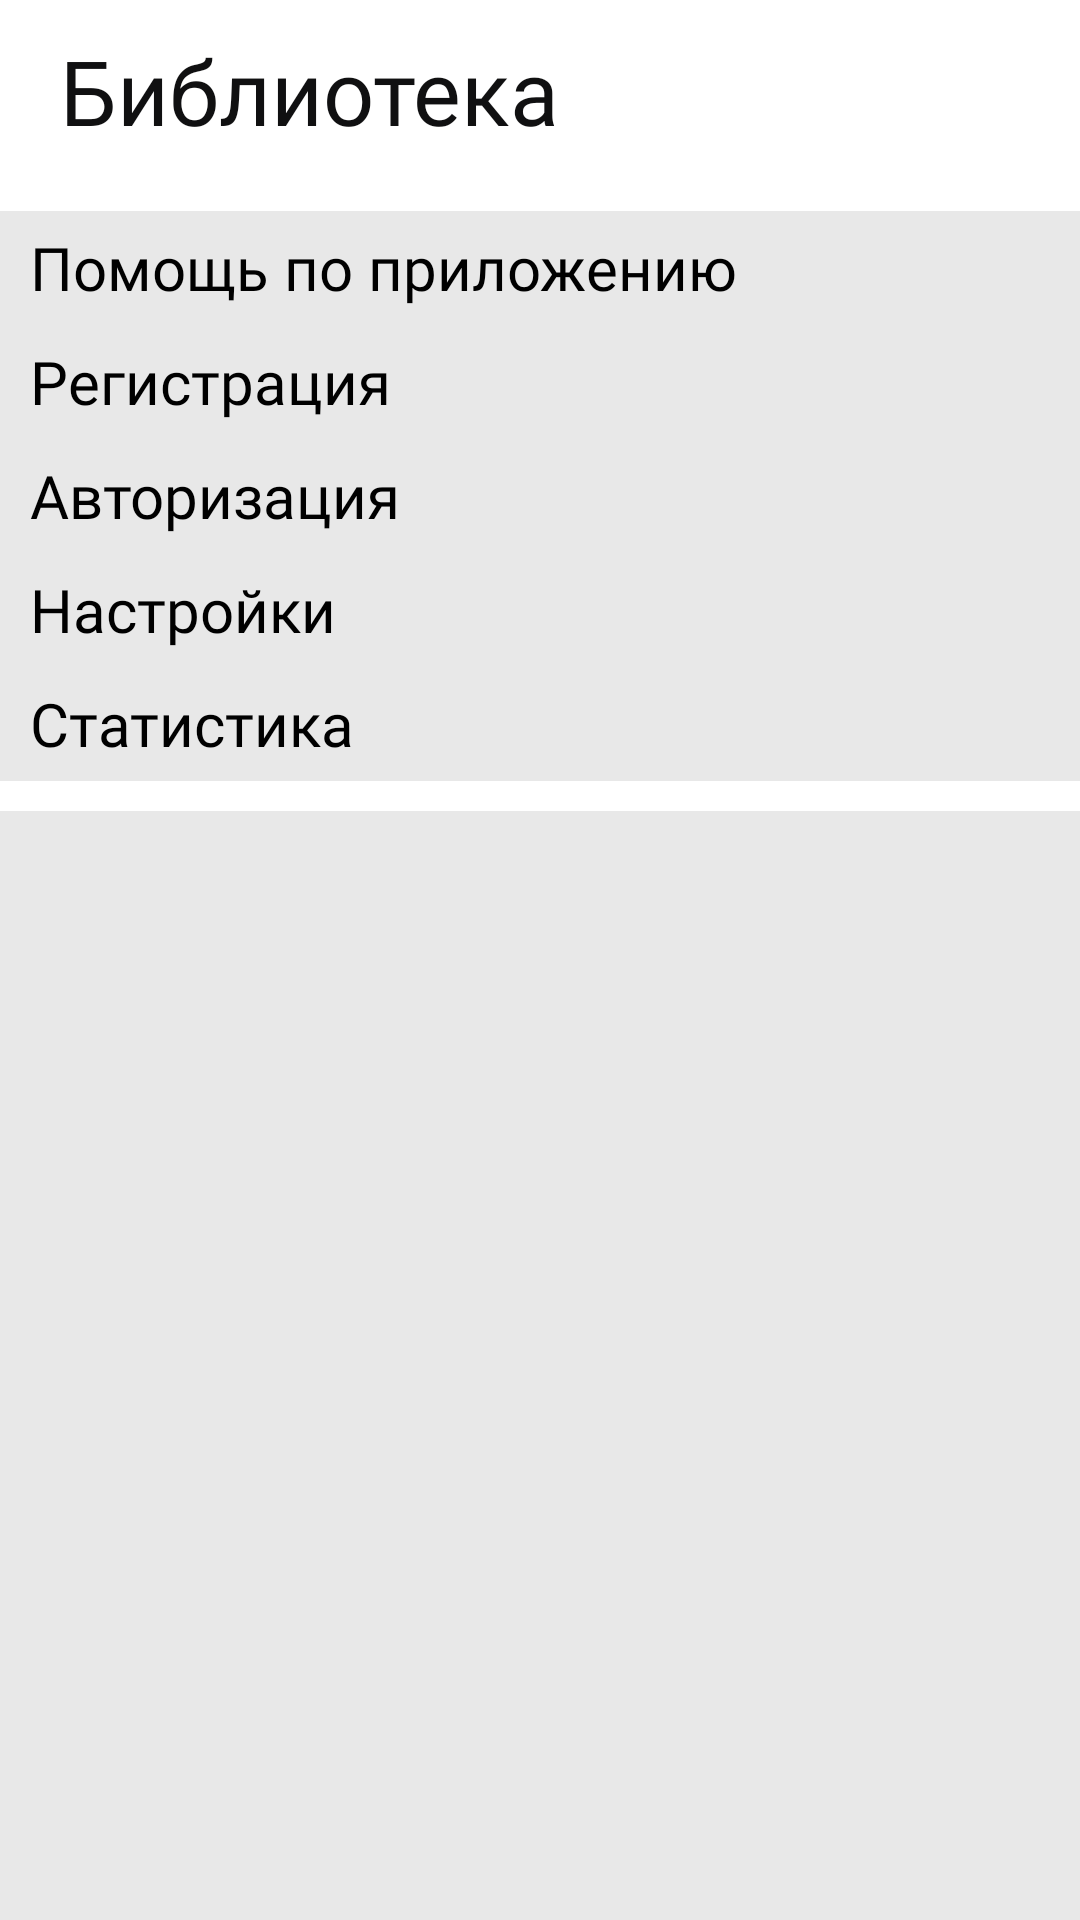

Android layout source for this screen:
<!-- AndroidManifest.xml: application theme Theme.Library -->
<!-- res/layout/fragment_library.xml -->
<?xml version="1.0" encoding="utf-8"?>
<LinearLayout
    xmlns:android="http://schemas.android.com/apk/res/android"
    xmlns:app="http://schemas.android.com/apk/res-auto"
    xmlns:tools="http://schemas.android.com/tools"
    android:orientation="vertical"
    android:layout_width="match_parent"
    android:layout_height="match_parent"
    android:background="@color/mercury"
    android:gravity="top"
    android:showDividers="middle"
    android:divider="@drawable/vertical_divider_15"
    >
    <LinearLayout
        android:layout_width="match_parent"
        android:layout_height="wrap_content"
        android:paddingVertical="10dp"
        android:paddingHorizontal="20dp"
        android:background="@color/white"
        >
        <TextView
            android:layout_width="0dp"
            android:layout_weight="1"
            android:layout_height="wrap_content"
            android:text="@string/library"
            android:textColor="@color/woodsmoke"
            android:textSize="30sp"
            android:fontFamily="@font/pt_serif_bold"
            android:gravity="bottom"
            />
    </LinearLayout>
    <LinearLayout
        android:layout_width="match_parent"
        android:layout_height="wrap_content"
        android:orientation="vertical"
        android:gravity="center"
        android:showDividers="middle"
        android:divider="@drawable/vertical_divider_10"
        android:background="@color/white"
        android:paddingVertical="10dp"
        >
        <android.widget.Button
            android:id="@+id/help_button"
            android:layout_width="match_parent"
            android:layout_height="38dp"
            android:textAllCaps="false"
            android:fontFamily="@font/roboto"
            android:text="@string/app_help"
            android:textSize="20sp"
            android:background="@color/mercury"
            android:paddingHorizontal="10dp"
            android:textColor="@color/black"
            android:gravity="start|center_vertical"
            />
        <android.widget.Button
            android:id="@+id/registration_button"
            android:layout_width="match_parent"
            android:layout_height="38dp"
            android:textAllCaps="false"
            android:fontFamily="@font/roboto"
            android:text="@string/registration"
            android:textSize="20sp"
            android:background="@color/mercury"
            android:paddingHorizontal="10dp"
            android:textColor="@color/black"
            android:gravity="start|center_vertical"
            />
        <android.widget.Button
            android:id="@+id/authorization_button"
            android:layout_width="match_parent"
            android:layout_height="38dp"
            android:textAllCaps="false"
            android:fontFamily="@font/roboto"
            android:text="@string/authorization"
            android:textSize="20sp"
            android:background="@color/mercury"
            android:paddingHorizontal="10dp"
            android:textColor="@color/black"
            android:gravity="start|center_vertical"
            />
        <android.widget.Button
            android:id="@+id/settings_button"
            android:layout_width="match_parent"
            android:layout_height="38dp"
            android:textAllCaps="false"
            android:fontFamily="@font/roboto"
            android:text="@string/settings"
            android:textSize="20sp"
            android:background="@color/mercury"
            android:paddingHorizontal="10dp"
            android:textColor="@color/black"
            android:gravity="start|center_vertical"
            />
        <android.widget.Button
            android:id="@+id/statistics_button"
            android:layout_width="match_parent"
            android:layout_height="38dp"
            android:textAllCaps="false"
            android:fontFamily="@font/roboto"
            android:text="@string/statistics"
            android:textSize="20sp"
            android:background="@color/mercury"
            android:paddingHorizontal="10dp"
            android:textColor="@color/black"
            android:gravity="start|center_vertical"
            />

    </LinearLayout>
</LinearLayout>
<!-- resources referenced by this layout -->
<resources>
  <color name="black">#000</color>
  <color name="mercury">#e8e8e8</color>
  <color name="white">#fff</color>
  <color name="woodsmoke">#101011</color>
  <string name="app_help">Помощь по приложению</string>
  <string name="authorization">Авторизация</string>
  <string name="library">Библиотека</string>
  <string name="registration">Регистрация</string>
  <string name="settings">Настройки</string>
  <string name="statistics">Статистика</string>
  <style name="Theme.Library" parent="Theme.MaterialComponents.DayNight.NoActionBar">
          
          <item name="colorPrimary">@color/black</item>
          <item name="colorPrimaryVariant">@color/gray</item>
          <item name="colorOnPrimary">@color/black</item>
          
          <item name="colorSecondary">@color/robins_egg_blue</item>
          <item name="colorSecondaryVariant">@color/teal</item>
          <item name="colorOnSecondary">@color/black</item>
          
          <item name="android:statusBarColor">?attr/colorPrimaryVariant</item>
          
      </style>
  <color name="gray">#808080</color>
  <color name="robins_egg_blue">#03DAC5</color>
  <color name="teal">#018786</color>
</resources>
